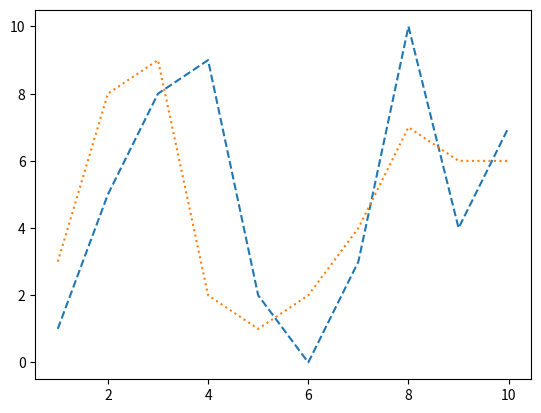

Reproduce this figure in Python.
import matplotlib.pyplot as plt


values = [1, 5, 8, 9, 2, 0, 3, 10, 4, 7]
values2 = [3, 8, 9, 2, 1, 2, 4, 7, 6, 6]

plt.plot(range(1, 11), values, '--')
plt.plot(range(1, 11), values2, ':')

plt.show()
